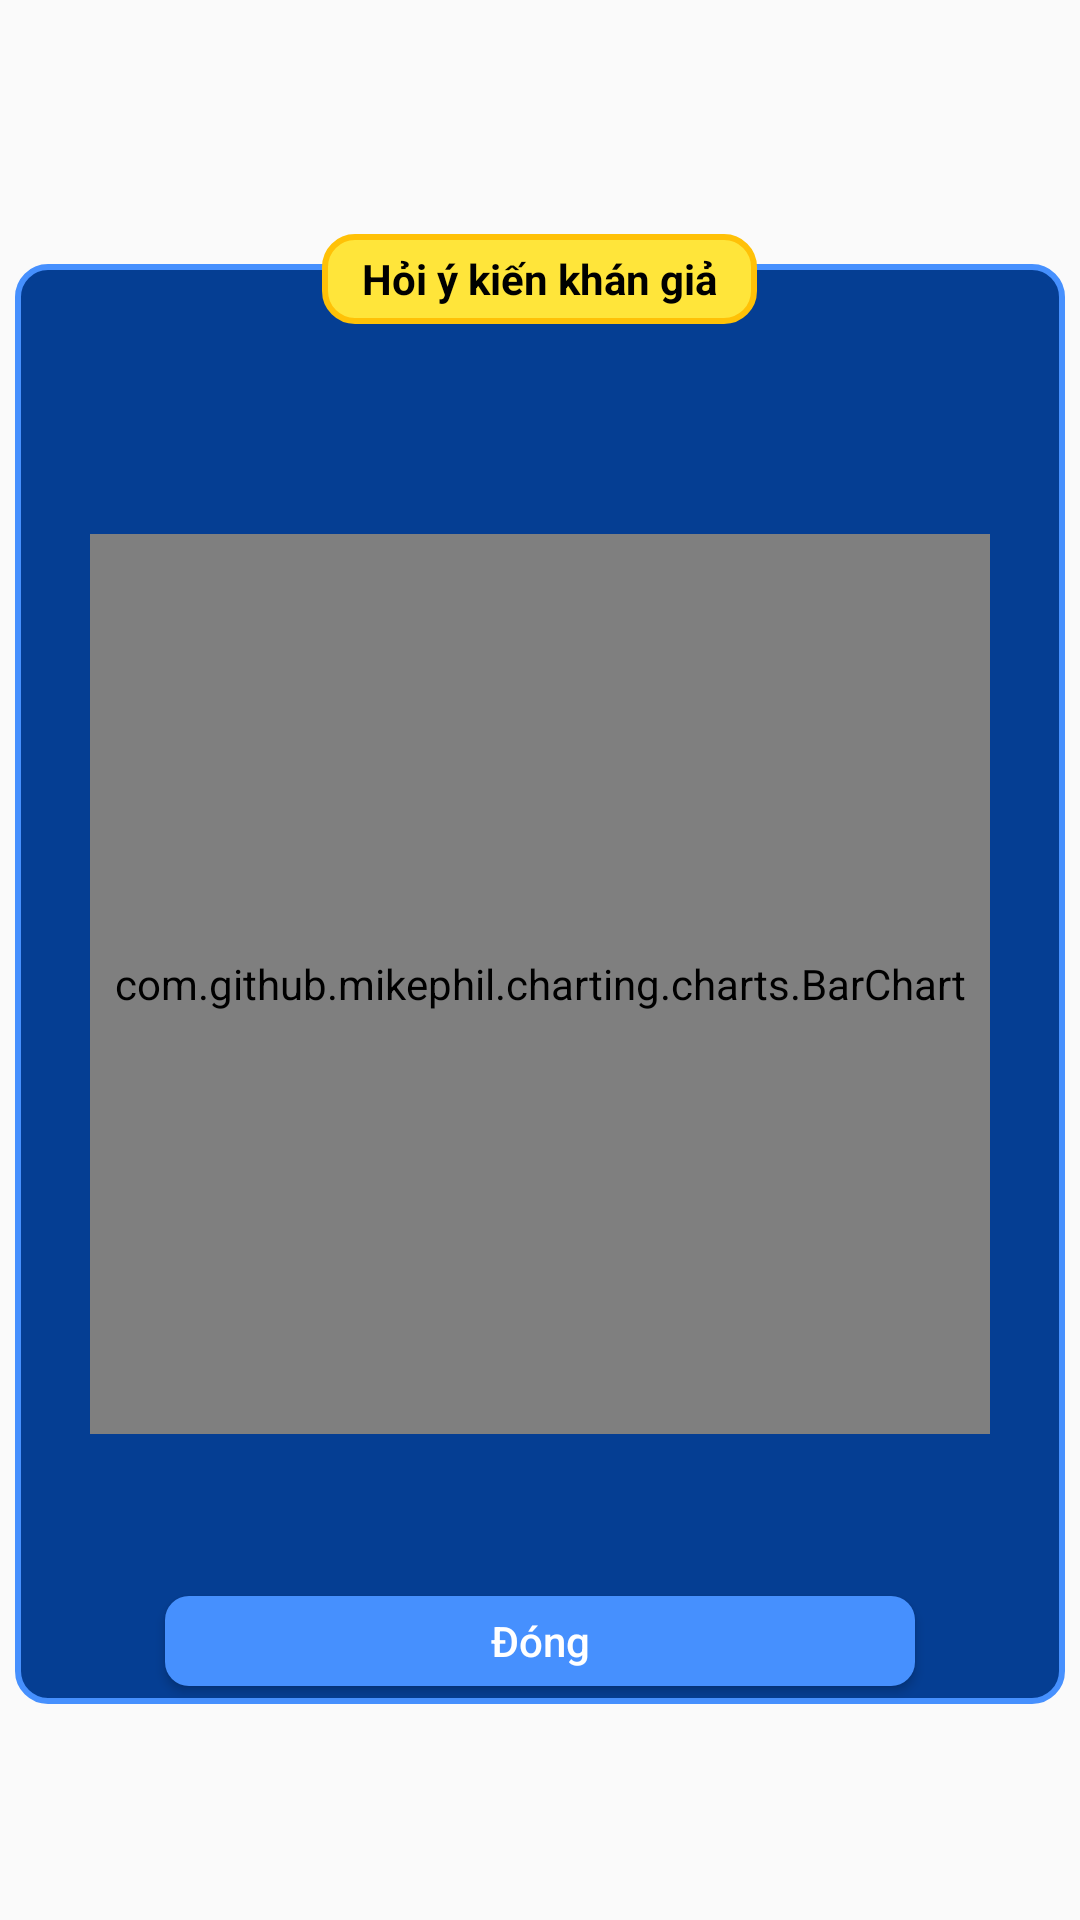

Produce the Android XML layout that renders to this screen, including the resource entries it uses.
<!-- AndroidManifest.xml: application theme noactionbar -->
<!-- res/layout/dialog_hoiykienkhangia.xml -->
<?xml version="1.0" encoding="utf-8"?>
<LinearLayout xmlns:android="http://schemas.android.com/apk/res/android"
    android:layout_width="match_parent"
    android:layout_height="match_parent"
    android:gravity="center"
    android:orientation="vertical">

    <FrameLayout
        android:layout_width="350dp"
        android:layout_height="500dp"
        android:layout_marginTop="@dimen/margin1">

        <LinearLayout
            android:id="@+id/tv_cauhoi"
            android:layout_width="350dp"
            android:layout_height="480dp"
            android:layout_gravity="center"
            android:layout_marginLeft="@dimen/margin2"
            android:layout_marginRight="@dimen/margin2"
            android:background="@drawable/custorm_bghhelp_goidien"
            android:gravity="center"
            android:orientation="vertical"
            android:textColor="@color/text_cauhoi"
            android:textStyle="bold">

            <com.github.mikephil.charting.charts.BarChart
                android:layout_width="300dp"
                android:layout_height="300dp"
                android:id="@+id/bieudotrogiup"/>

        </LinearLayout>

        <TextView
            android:id="@+id/tv_socauhoi"
            android:layout_width="145dp"
            android:layout_height="30dp"
            android:layout_gravity="top|center"
            android:layout_marginBottom="@dimen/margin1"
            android:background="@drawable/custorm_goidien"
            android:gravity="center"
            android:text="@string/help_hoiykienkhangia"
            android:textColor="@color/black"
            android:textStyle="bold" />

        <Button
            android:id="@+id/btn_close"
            android:layout_width="250dp"
            android:layout_height="30dp"
            android:text="@string/btn_dong"
            android:layout_gravity="bottom|center"
            android:background="@drawable/custorm_button"
            android:layout_margin="@dimen/margin1"
            android:textAllCaps="false"
            android:textColor="@color/white" />

    </FrameLayout>

</LinearLayout>
<!-- resources referenced by this layout -->
<resources>
  <color name="black">#000</color>
  <color name="text_cauhoi">#FFC107</color>
  <color name="white">#FFFFFF</color>
  <dimen name="margin1">16dp</dimen>
  <dimen name="margin2">32dp</dimen>
  <!-- drawable custorm_bghhelp_goidien (drawable) -->
  <?xml version="1.0" encoding="UTF-8"?>
  <shape
      xmlns:android="http://schemas.android.com/apk/res/android">
      <stroke
          android:width="2dp"
          android:color="@color/bg_label_dialog"/>
      <corners
          android:radius="10dp" />
  
      <padding
          android:left="1dp"
          android:right="1dp"
          android:top="1dp"
          android:bottom="1dp"/>
  
      <solid android:color="@color/linear_user"/>
  </shape>
  <!-- drawable custorm_button (drawable) -->
  <?xml version="1.0" encoding="UTF-8"?>
  <shape
      xmlns:android="http://schemas.android.com/apk/res/android">
  
      <corners
          android:radius="@dimen/margin_min" />
  
      <padding
          android:left="1dp"
          android:right="1dp"
          android:top="1dp"
          android:bottom="1dp"/>
  
      <solid android:color="@color/bg_label_dialog"/>
  
  </shape>
  <!-- drawable custorm_goidien (drawable) -->
  <?xml version="1.0" encoding="UTF-8"?>
  <shape
      xmlns:android="http://schemas.android.com/apk/res/android">
      <stroke
          android:width="2dp"
          android:color="@color/text_cauhoi"/>
      <corners
          android:radius="10dp" />
  
      <padding
          android:left="1dp"
          android:right="1dp"
          android:top="1dp"
          android:bottom="1dp"/>
  
      <solid android:color="@color/yellow"/>
  </shape>
  <string name="btn_dong">Đóng</string>
  <string name="help_hoiykienkhangia">Hỏi ý kiến khán giả</string>
  <style name="noactionbar" parent="Theme.AppCompat.DayNight.NoActionBar" />
  <color name="bg_label_dialog">#4690fe</color>
  <color name="linear_user">#053e93</color>
  <dimen name="margin_min">8dp</dimen>
  <color name="yellow">#ffe53a</color>
</resources>
